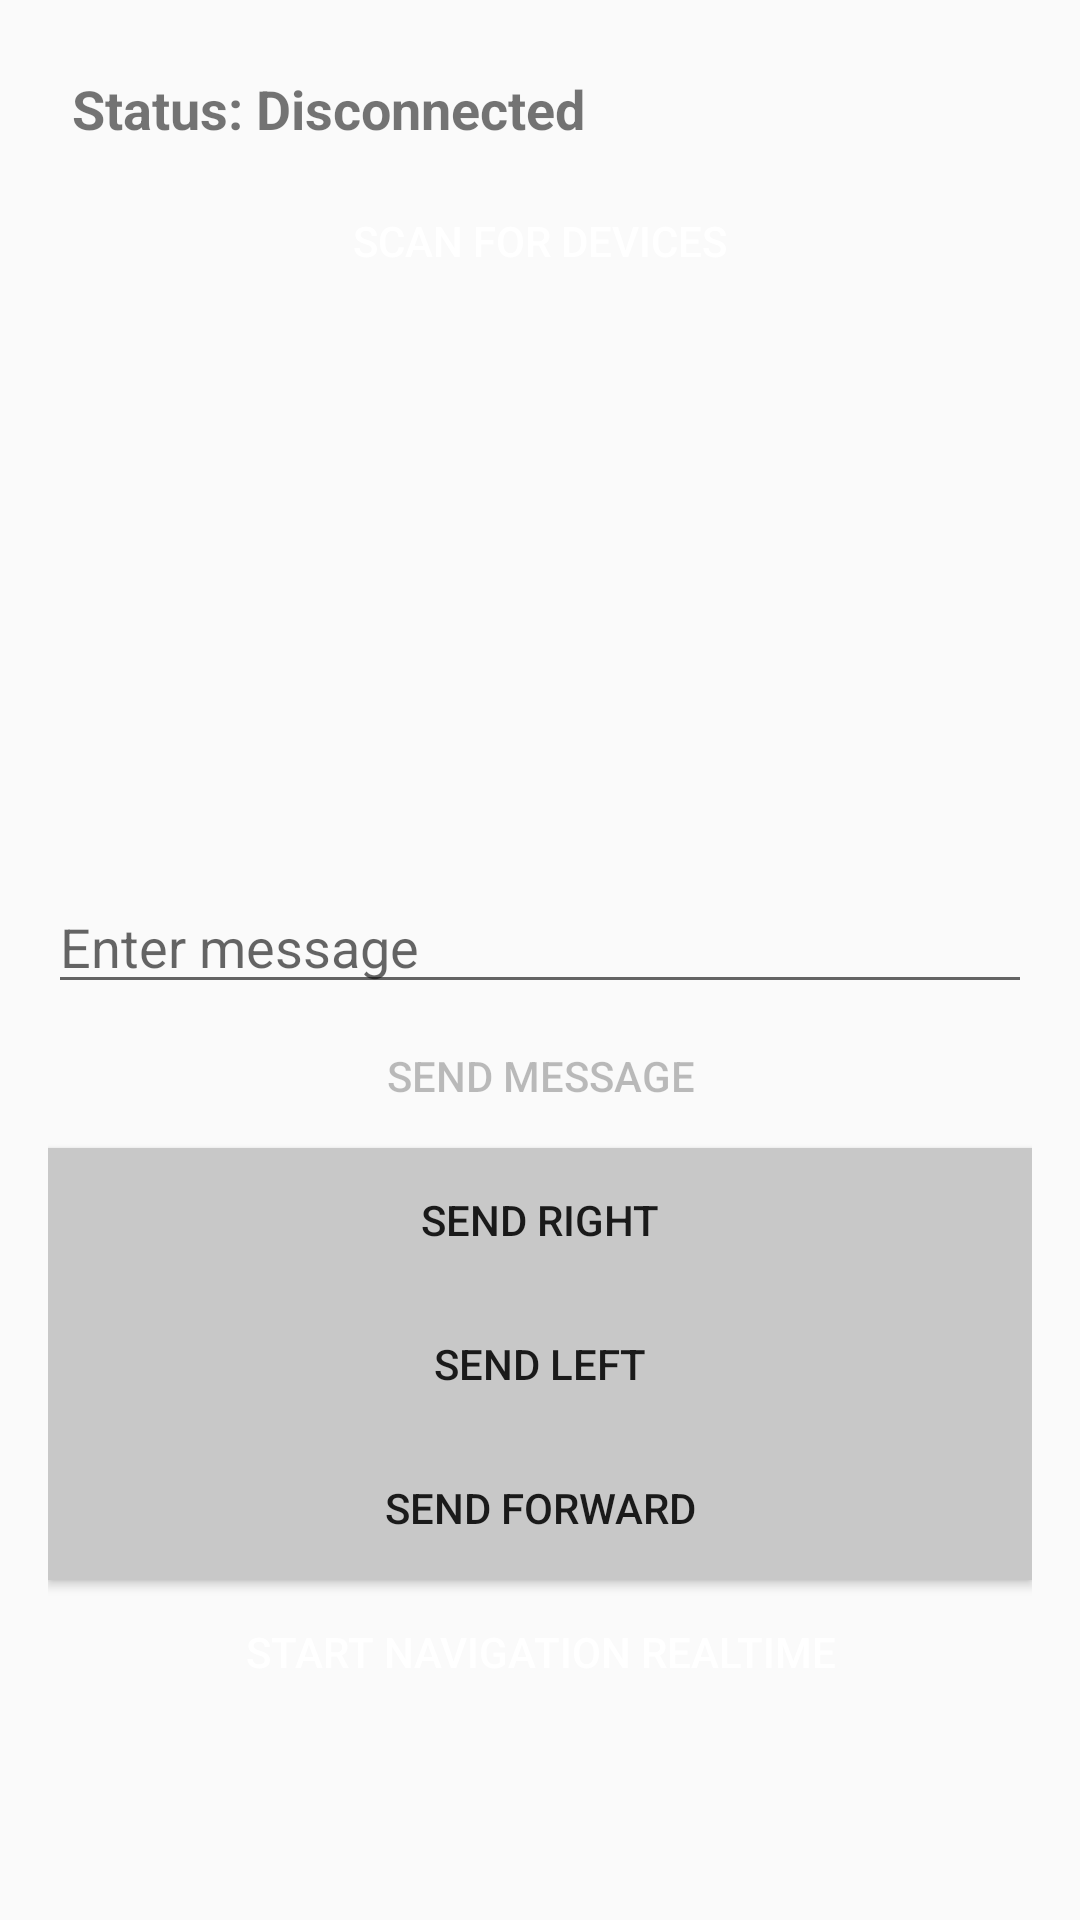

Produce the Android XML layout that renders to this screen, including the resource entries it uses.
<!-- AndroidManifest.xml: application theme Theme.Lastoption -->
<!-- res/layout/activity_main.xml -->
<?xml version="1.0" encoding="utf-8"?>
<LinearLayout xmlns:android="http://schemas.android.com/apk/res/android"
    android:layout_width="match_parent"
    android:layout_height="match_parent"
    xmlns:tools="http://schemas.android.com/tools"
    android:orientation="vertical"
    tools:context=".MainActivity"
    android:padding="16dp">

    <TextView
        android:id="@+id/tvStatus"
        android:layout_width="match_parent"
        android:layout_height="wrap_content"
        android:text="Status: Disconnected"
        android:textSize="18sp"
        android:textStyle="bold"
        android:padding="8dp" />

    <androidx.appcompat.widget.AppCompatButton
        android:id="@+id/btnScan"
        android:textColor="@color/white"
        android:background="@drawable/blue_fill_button_shape"
        android:layout_width="match_parent"
        android:layout_height="wrap_content"
        android:text="Scan for Devices" />

    <ListView
        android:id="@+id/lvDevices"
        android:layout_width="match_parent"
        android:background="@drawable/edit_text_blue"
        android:layout_height="189dp"
        android:divider="@android:color/darker_gray"
        android:dividerHeight="1dp" />

    <EditText
        android:id="@+id/etMessage"
        android:layout_width="match_parent"
        android:layout_height="wrap_content"
        android:hint="Enter message" />

    <androidx.appcompat.widget.AppCompatButton
        android:id="@+id/btnSend"
        android:background="@drawable/edit_text_blue"
        android:layout_width="match_parent"
        android:layout_height="wrap_content"
        android:text="Send Message"
        android:enabled="false" />

    <androidx.appcompat.widget.AppCompatButton
        android:id="@+id/rightbtn"
        android:background="@color/date_color"
        android:layout_width="match_parent"
        android:layout_height="wrap_content"
        android:text="SEND RIGHT" />

    <androidx.appcompat.widget.AppCompatButton
        android:id="@+id/leftbtn"
        android:background="@color/date_color"
        android:layout_width="match_parent"
        android:layout_height="wrap_content"
        android:text="SEND LEFT" />

    <androidx.appcompat.widget.AppCompatButton
        android:id="@+id/forwardbtn"
        android:layout_width="match_parent"
        android:background="@color/date_color"
        android:layout_height="wrap_content"
        android:text="SEND FORWARD" />

    <androidx.appcompat.widget.AppCompatButton
        android:id="@+id/navbtn"
        android:textColor="@color/white"
        android:background="@drawable/blue_fill_button_shape"
        android:layout_width="match_parent"
        android:layout_height="wrap_content"
        android:text="START NAVIGATION REALTIME" />
</LinearLayout>
<!-- resources referenced by this layout -->
<resources>
  <color name="date_color">#C8C8C8</color>
  <color name="white">#FFFFFFFF</color>
  <style name="Theme.Lastoption" parent="Base.Theme.Lastoption" />
  <style name="Base.Theme.Lastoption" parent="Base.Theme.AppCompat.Light.DarkActionBar">
          
          
      </style>
</resources>
